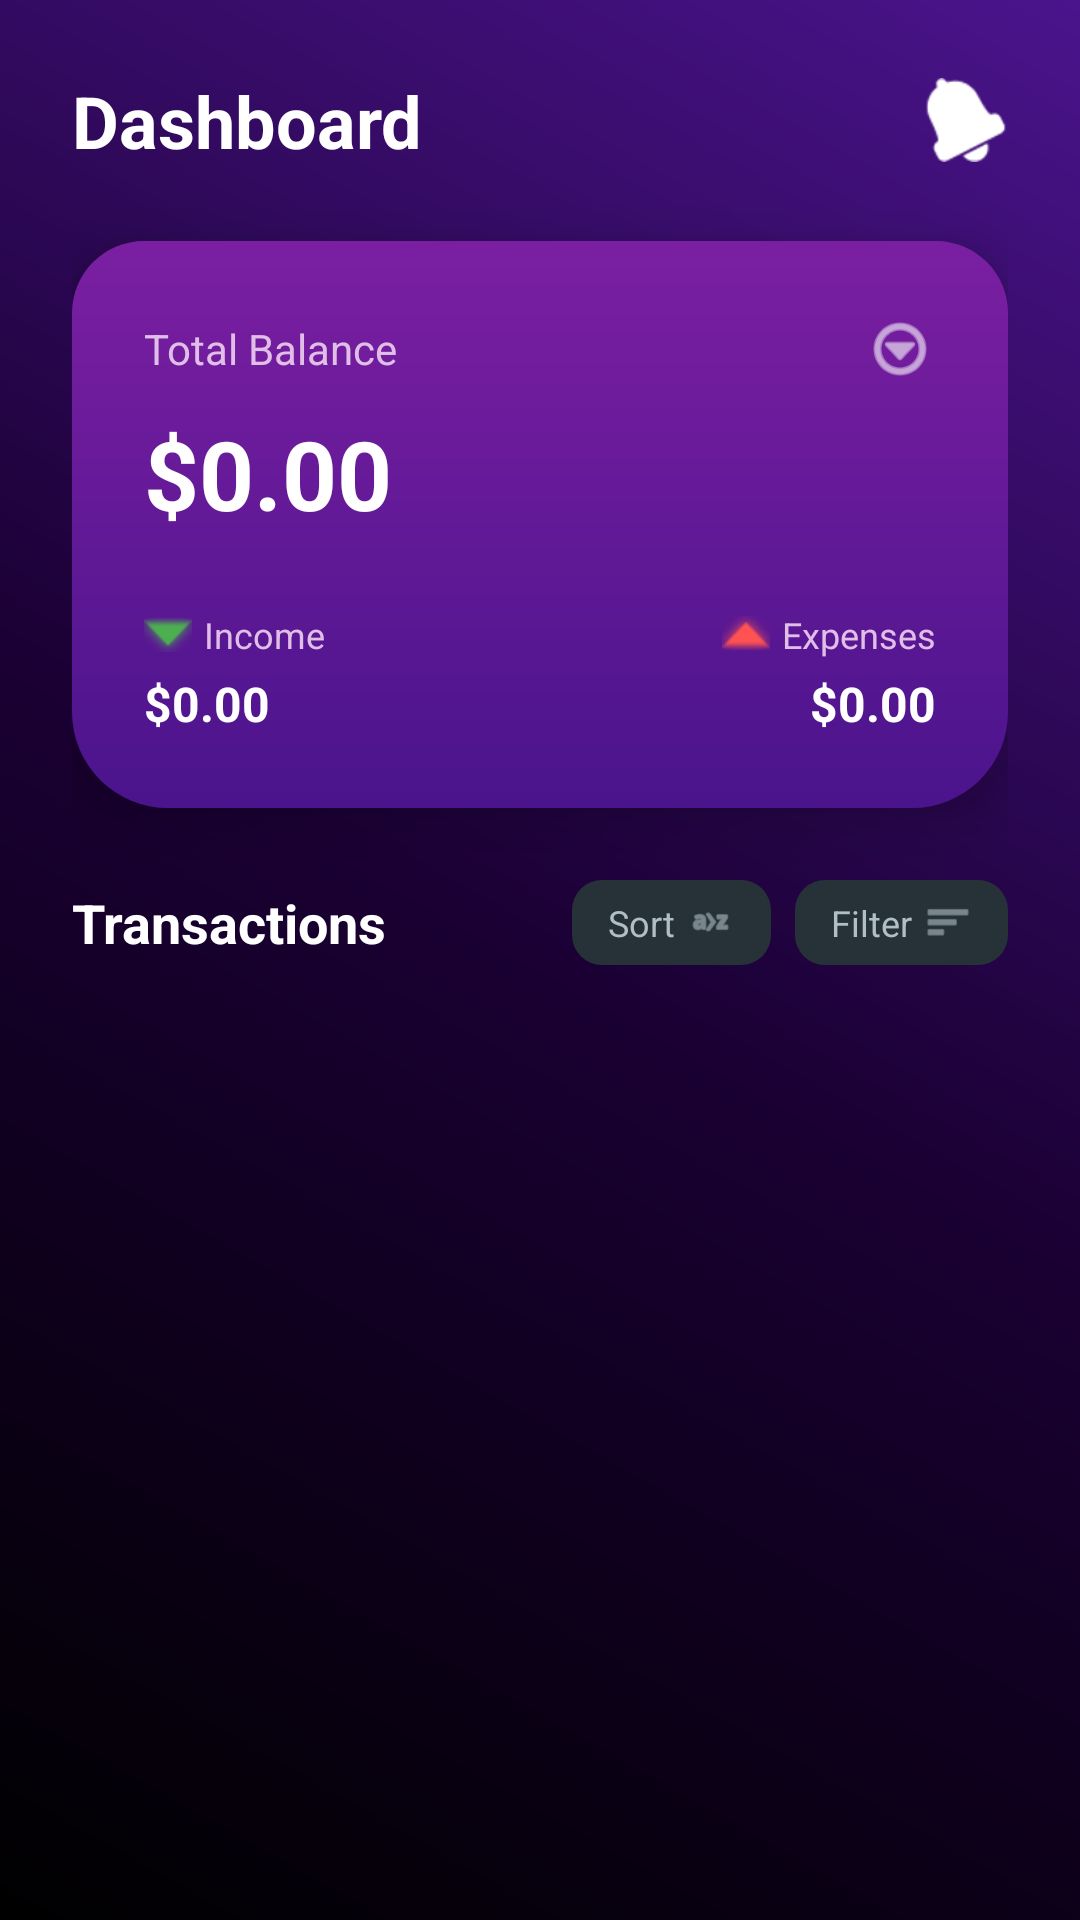

Produce the Android XML layout that renders to this screen, including the resource entries it uses.
<!-- AndroidManifest.xml: application theme Theme.PocketBudget -->
<!-- res/layout/fragment_home.xml -->
<?xml version="1.0" encoding="utf-8"?>
<LinearLayout xmlns:android="http://schemas.android.com/apk/res/android"
    xmlns:app="http://schemas.android.com/apk/res-auto"
    android:layout_width="match_parent"
    android:layout_height="match_parent"
    android:orientation="vertical"
    android:background="@drawable/bg_gradient_dark"
    android:padding="24dp">

    
    <LinearLayout
        android:layout_width="match_parent"
        android:layout_height="wrap_content"
        android:gravity="center_vertical"
        android:layout_marginBottom="24dp">

        <TextView
            android:layout_width="0dp"
            android:layout_height="wrap_content"
            android:layout_weight="1"
            android:text="Dashboard"
            android:textColor="#FFFFFF"
            android:textSize="24sp"
            android:textStyle="bold"
            android:gravity="start"/>

        
        <FrameLayout
            android:layout_width="wrap_content"
            android:layout_height="wrap_content">

            <ImageView
                android:id="@+id/ivNotification"
                android:layout_width="28dp"
                android:layout_height="28dp"
                android:src="@android:drawable/ic_popup_reminder"
                app:tint="#FFFFFF"/>

            <View
                android:id="@+id/notificationBadge"
                android:layout_width="10dp"
                android:layout_height="10dp"
                android:background="@drawable/circle_white_bg"
                android:backgroundTint="#FF5252"
                android:layout_gravity="top|end"
                android:layout_marginEnd="2dp"
                android:layout_marginTop="2dp"
                android:visibility="gone"/>
        </FrameLayout>
    </LinearLayout>

    
    <androidx.cardview.widget.CardView
        android:layout_width="match_parent"
        android:layout_height="wrap_content"
        app:cardCornerRadius="24dp"
        app:cardElevation="10dp"
        android:layout_marginBottom="24dp"
        app:cardBackgroundColor="@android:color/transparent">

        <LinearLayout
            android:layout_width="match_parent"
            android:layout_height="wrap_content"
            android:background="@drawable/bg_home_header"
            android:orientation="vertical"
            android:padding="24dp"
            android:clipChildren="true">

            <LinearLayout
                android:layout_width="match_parent"
                android:layout_height="wrap_content"
                android:gravity="center_vertical">
                <TextView
                    android:layout_width="wrap_content"
                    android:layout_height="wrap_content"
                    android:text="Total Balance"
                    android:textColor="#E1BEE7"
                    android:textSize="14sp"/>
                <View android:layout_width="0dp" android:layout_height="0dp" android:layout_weight="1"/>
                <ImageView
                    android:layout_width="24dp"
                    android:layout_height="24dp"
                    android:src="@android:drawable/ic_menu_more"
                    app:tint="#FFFFFF"/>
            </LinearLayout>

            <TextView
                android:id="@+id/tvTotalBalance"
                android:layout_width="wrap_content"
                android:layout_height="wrap_content"
                android:text="$0.00"
                android:textColor="#FFFFFF"
                android:textSize="32sp"
                android:textStyle="bold"
                android:layout_marginTop="8dp"
                android:layout_marginBottom="24dp"/>

            <LinearLayout
                android:layout_width="match_parent"
                android:layout_height="wrap_content"
                android:orientation="horizontal">

                
                <LinearLayout
                    android:layout_width="0dp"
                    android:layout_height="wrap_content"
                    android:layout_weight="1"
                    android:orientation="vertical">
                    <LinearLayout
                        android:layout_width="wrap_content"
                        android:layout_height="wrap_content"
                        android:gravity="center_vertical">
                        <ImageView
                            android:layout_width="16dp"
                            android:layout_height="16dp"
                            android:src="@android:drawable/arrow_down_float"
                            app:tint="#4CAF50"/>
                        <TextView
                            android:layout_width="wrap_content"
                            android:layout_height="wrap_content"
                            android:text="Income"
                            android:textColor="#E1BEE7"
                            android:layout_marginStart="4dp"
                            android:textSize="12sp"/>
                    </LinearLayout>
                    <TextView
                        android:id="@+id/tvTotalIncome"
                        android:layout_width="wrap_content"
                        android:layout_height="wrap_content"
                        android:text="$0.00"
                        android:textColor="#FFFFFF"
                        android:textStyle="bold"
                        android:textSize="16sp"
                        android:layout_marginTop="4dp"/>
                </LinearLayout>

                
                <LinearLayout
                    android:layout_width="0dp"
                    android:layout_height="wrap_content"
                    android:layout_weight="1"
                    android:orientation="vertical"
                    android:gravity="end">
                    <LinearLayout
                        android:layout_width="wrap_content"
                        android:layout_height="wrap_content"
                        android:gravity="center_vertical">
                        <ImageView
                            android:layout_width="16dp"
                            android:layout_height="16dp"
                            android:src="@android:drawable/arrow_up_float"
                            app:tint="#FF5252"/>
                        <TextView
                            android:layout_width="wrap_content"
                            android:layout_height="wrap_content"
                            android:text="Expenses"
                            android:textColor="#E1BEE7"
                            android:layout_marginStart="4dp"
                            android:textSize="12sp"/>
                    </LinearLayout>
                    <TextView
                        android:id="@+id/tvTotalExpense"
                        android:layout_width="wrap_content"
                        android:layout_height="wrap_content"
                        android:text="$0.00"
                        android:textColor="#FFFFFF"
                        android:textStyle="bold"
                        android:textSize="16sp"
                        android:layout_marginTop="4dp"/>
                </LinearLayout>
            </LinearLayout>
        </LinearLayout>
    </androidx.cardview.widget.CardView>

    
    <LinearLayout
        android:layout_width="match_parent"
        android:layout_height="wrap_content"
        android:layout_marginBottom="16dp"
        android:gravity="center_vertical">

        <TextView
            android:layout_width="0dp"
            android:layout_height="wrap_content"
            android:layout_weight="1"
            android:text="Transactions"
            android:textColor="#FFFFFF"
            android:textSize="18sp"
            android:textStyle="bold"/>

        
        <LinearLayout
            android:id="@+id/btnSort"
            android:layout_width="wrap_content"
            android:layout_height="wrap_content"
            android:background="@drawable/custom_progress_bg"
            android:backgroundTint="#263238"
            android:paddingHorizontal="12dp"
            android:paddingVertical="6dp"
            android:layout_marginEnd="8dp"
            android:gravity="center_vertical">
            <TextView
                android:layout_width="wrap_content"
                android:layout_height="wrap_content"
                android:text="Sort"
                android:textColor="#B0BEC5"
                android:textSize="12sp"/>
            <ImageView
                android:layout_width="16dp"
                android:layout_height="16dp"
                android:src="@android:drawable/ic_menu_sort_alphabetically"
                app:tint="#B0BEC5"
                android:layout_marginStart="4dp"/>
        </LinearLayout>

        
        <LinearLayout
            android:id="@+id/btnFilter"
            android:layout_width="wrap_content"
            android:layout_height="wrap_content"
            android:background="@drawable/custom_progress_bg"
            android:backgroundTint="#263238"
            android:paddingHorizontal="12dp"
            android:paddingVertical="6dp"
            android:gravity="center_vertical">
            <TextView
                android:id="@+id/tvFilterLabel"
                android:layout_width="wrap_content"
                android:layout_height="wrap_content"
                android:text="Filter"
                android:textColor="#B0BEC5"
                android:textSize="12sp"/>
            <ImageView
                android:layout_width="16dp"
                android:layout_height="16dp"
                android:src="@android:drawable/ic_menu_sort_by_size"
                app:tint="#B0BEC5"
                android:layout_marginStart="4dp"/>
        </LinearLayout>
    </LinearLayout>

    
    <androidx.recyclerview.widget.RecyclerView
        android:id="@+id/recyclerView"
        android:layout_width="match_parent"
        android:layout_height="match_parent"
        android:clipToPadding="false"
        android:paddingBottom="100dp"/>

</LinearLayout>
<!-- resources referenced by this layout -->
<resources>
  <!-- drawable bg_gradient_dark (drawable) -->
  <?xml version="1.0" encoding="utf-8"?>
  <shape xmlns:android="http://schemas.android.com/apk/res/android">
      <gradient
          android:angle="45"
          android:startColor="#000000"
          android:centerColor="#1A0033"
          android:endColor="#4A148C"
          android:type="linear" />
  </shape>
  <!-- drawable bg_home_header (drawable) -->
  <?xml version="1.0" encoding="utf-8"?>
  <shape xmlns:android="http://schemas.android.com/apk/res/android"
      android:shape="rectangle">
      
      <gradient
          android:angle="270"
          android:startColor="#7B1FA2"
          android:endColor="#4A148C"
          android:type="linear" />
  
      <corners
          android:bottomLeftRadius="32dp"
          android:bottomRightRadius="32dp" />
  </shape>
  <!-- drawable circle_white_bg (drawable) -->
  <?xml version="1.0" encoding="utf-8"?>
  <shape xmlns:android="http://schemas.android.com/apk/res/android" android:shape="oval">
      <solid android:color="#20FFFFFF"/> 
      <stroke android:width="2dp" android:color="#FFFFFF"/>
  </shape>
  <!-- drawable custom_progress_bg (drawable) -->
  <layer-list xmlns:android="http://schemas.android.com/apk/res/android">
      <item android:id="@android:id/background">
          <shape>
              <corners android:radius="10dp"/>
              <solid android:color="#E0E0E0"/>
          </shape>
      </item>
      <item android:id="@android:id/progress">
          <clip>
              <shape>
                  <corners android:radius="10dp"/>
                  <solid android:color="#4CAF50"/>
              </shape>
          </clip>
      </item>
  </layer-list>
  <style name="Theme.PocketBudget" parent="Base.Theme.PocketBudget" />
  <style name="Base.Theme.PocketBudget" parent="Theme.Material3.DayNight.NoActionBar">
          
          
      </style>
</resources>
